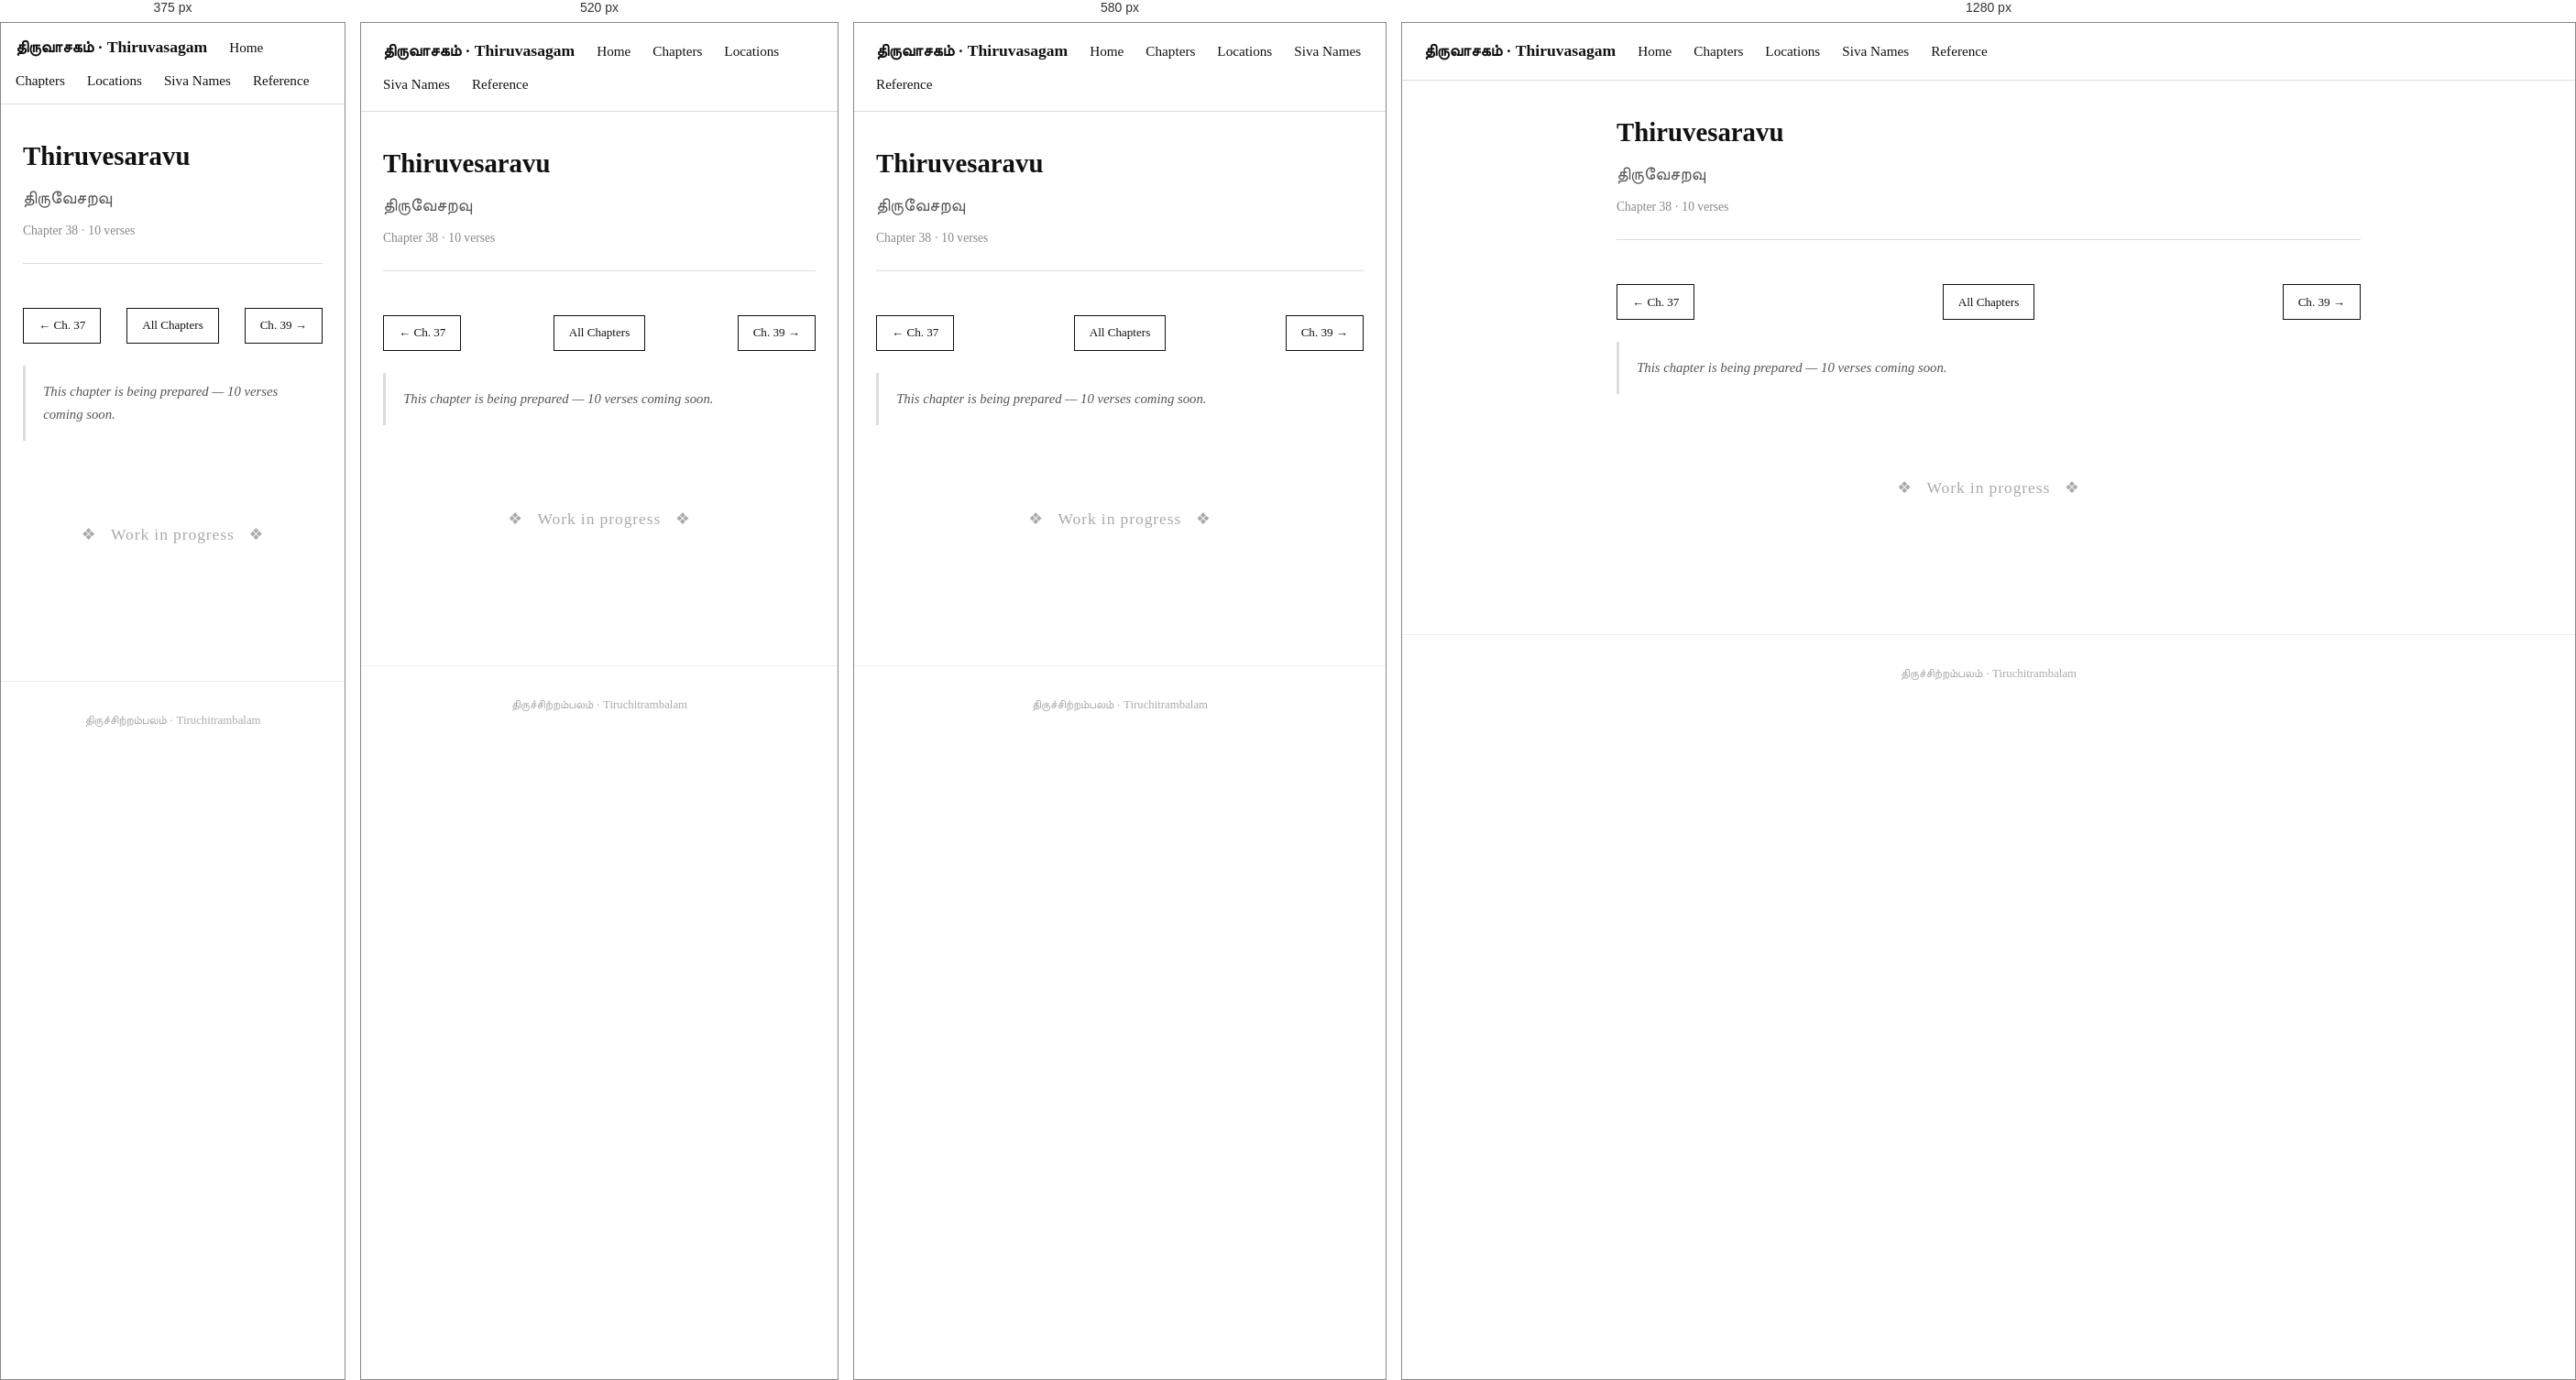
Rendered at 375 px, 520 px, 580 px and 1280 px, left to right.

<!-- file: 38-tiru-vesaravu.html -->
<!DOCTYPE html>
<html lang="en">
<head>
  <meta charset="UTF-8" />
  <meta name="viewport" content="width=device-width, initial-scale=1.0" />
  <title>Thiruvesaravu · Thiruvasagam</title>
  <link rel="stylesheet" href="../style.css" />
</head>
<body>

  <nav>
    <span class="site-title">திருவாசகம் · Thiruvasagam</span>
    <a href="../index.html">Home</a>
    <a href="../chapters.html">Chapters</a>
    <a href="../locations.html">Locations</a>
    <a href="../siva-names.html">Siva Names</a>
    <a href="../Reference.html">Reference</a>
  </nav>

  <div class="container">

    <div class="chapter-header">
      <h1>Thiruvesaravu</h1>
      <div class="tamil-title">திருவேசறவு</div>
      <div class="meta">Chapter 38 · 10 verses</div>
    </div>

    <div class="chapter-nav">
      <a href="37-piditha-pathu.html" class="nav-btn">← Ch. 37</a>
      <a href="../chapters.html" class="nav-btn nav-home">All Chapters</a>
      <a href="39-tiru-pulambal.html" class="nav-btn">Ch. 39 →</a>
    </div>

    <p class="chapter-summary">This chapter is being prepared — 10 verses coming soon.</p>

    <div style="text-align:center; padding:4rem 1rem; color:#aaa;">
      <p style="font-size:1.1rem; letter-spacing:0.05em;">❖ &nbsp; Work in progress &nbsp; ❖</p>
    </div>

  </div>

  <footer>
    திருச்சிற்றம்பலம் · Tiruchitrambalam
  </footer>

</body>
</html>


/* @media block from style.css */
@media (max-width: 480px) {
  nav { padding: 0.75rem 1rem; }
}

/* @media block from style.css */
@media (max-width: 600px) {
  #temple-map { height: 320px; }
}

/* @media block from style.css */
@media (max-width: 640px) {
  .map-panel-layout { flex-direction: column; height: auto; }
  .map-panel-layout #temple-map { height: 300px; flex: none; }
  .map-sidebar { width: 100%; max-height: 280px; border-left: none; border-top: 1px solid #ddd; }
}

/* @media block from style.css */
@media (max-width: 560px) {
  .temple-photo { float: none; width: 100%; margin: 0 0 1rem; }
  .temple-photo img { height: 180px; }
}